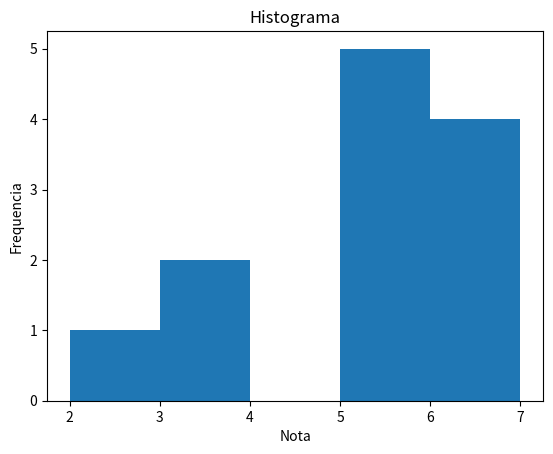

Here is the Python script that generated this plot:
import numpy    ### NumPy é uma poderosa biblioteca Python que é usada principalmente para realizar cálculos em Arrays Multidimensionais
from matplotlib import pyplot
# Notas na primeira prova
notas = numpy.array([2, 5, 7, 3, 5, 6, 5, 6, 6, 5, 5, 3])
pyplot.hist(notas, bins='auto')
pyplot.title('Histograma')
pyplot.ylabel('Frequencia')
pyplot.xlabel('Nota')
pyplot.show()

